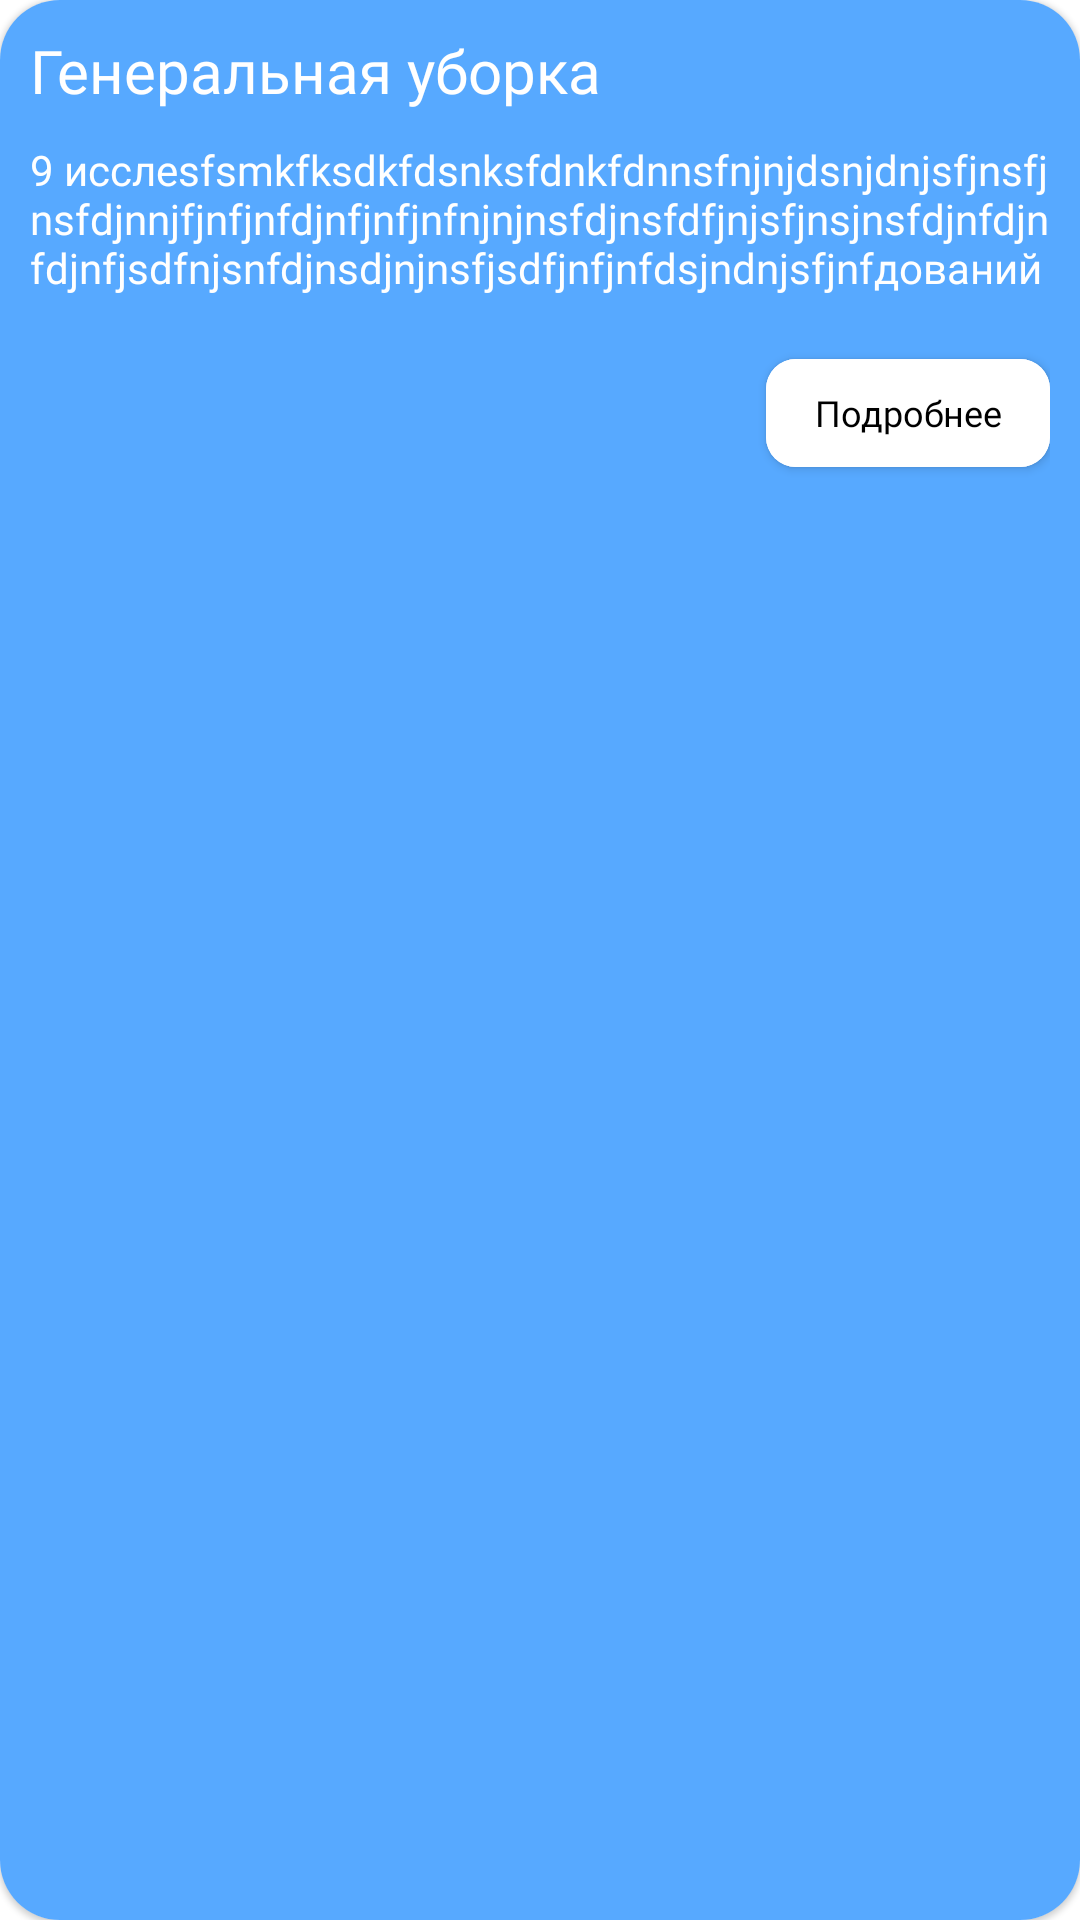

Produce the Android XML layout that renders to this screen, including the resource entries it uses.
<!-- AndroidManifest.xml: application theme Theme.DormitoryApp -->
<!-- res/layout/news_card.xml -->
<?xml version="1.0" encoding="utf-8"?>

<com.google.android.material.card.MaterialCardView xmlns:android="http://schemas.android.com/apk/res/android"
    android:layout_width="300dp"
    android:layout_marginStart="20dp"
    android:layout_marginTop="20dp"
    app:cardCornerRadius="20dp"
    android:layout_height="wrap_content"
    xmlns:app="http://schemas.android.com/apk/res-auto">

    <LinearLayout
        android:layout_width="match_parent"
        android:layout_height="match_parent"
        android:padding="10dp"
        android:background="@color/accent_bright"
        android:orientation="horizontal">

        <LinearLayout
            android:layout_width="wrap_content"
            android:orientation="vertical"
            android:layout_height="wrap_content">
            <TextView
                android:id="@+id/tvTitle"
                android:layout_width="wrap_content"
                android:letterSpacing="0"
                android:layout_weight="1"
                android:textColor="@color/white"
                android:textSize="20sp"
                android:ellipsize="end"
                android:maxLines="2"
                android:fontFamily="@font/sf_pro_bold"
                android:text="Генеральная уборка "
                android:layout_height="wrap_content"/>

            <TextView
                android:id="@+id/tvContent"
                android:layout_width="wrap_content"
                android:layout_height="wrap_content"
                android:layout_marginTop="10dp"
                android:fontFamily="@font/sf_pro_reg"
                android:ellipsize="end"
                android:maxLines="3"
                android:text="9 исслеsfsmkfksdkfdsnksfdnkfdnnsfnjnjdsnjdnjsfjnsfjnsfdjnnjfjnfjnfdjnfjnfjnfnjnjnsfdjnsfdfjnjsfjnsjnsfdjnfdjnfdjnfjsdfnjsnfdjnsdjnjnsfjsdfjnfjnfdsjndnjsfjnfдований"
                android:textColor="@color/white"
                android:textSize="14sp" />

            <com.google.android.material.button.MaterialButton
                android:id="@+id/btnVerbose"
                android:layout_width="wrap_content"
                android:layout_weight="1"
                app:cornerRadius="10dp"
                android:text="Подробнее"
                android:letterSpacing="0"
                android:textColor="@color/black"
                android:fontFamily="@font/sf_pro_semi"
                android:textAllCaps="false"
                android:textSize="12sp"
                android:backgroundTint="@color/white"
                android:layout_marginTop="15dp"
                android:layout_gravity="end"
                android:layout_height="wrap_content"/>
        </LinearLayout>

    </LinearLayout>

</com.google.android.material.card.MaterialCardView>
<!-- resources referenced by this layout -->
<resources>
  <color name="accent_bright">#57A9FF</color>
  <color name="black">#FF000000</color>
  <color name="white">#FFFFFFFF</color>
  <style name="Theme.DormitoryApp" parent="Theme.MaterialComponents.Light.NoActionBar">
          
          <item name="colorPrimary">@color/purple_500</item>
          <item name="colorPrimaryVariant">@color/purple_700</item>
          <item name="colorOnPrimary">@color/white</item>
          
          <item name="colorSecondary">@color/teal_200</item>
          <item name="colorSecondaryVariant">@color/teal_700</item>
          <item name="colorOnSecondary">@color/black</item>
          
          <item name="android:statusBarColor">@color/white</item>
          <item name="android:windowLightStatusBar">true</item>
          <item name="windowNoTitle">true</item>
          
      </style>
  <color name="purple_500">#FF6200EE</color>
  <color name="purple_700">#FF3700B3</color>
  <color name="teal_200">#FF03DAC5</color>
  <color name="teal_700">#FF018786</color>
</resources>
